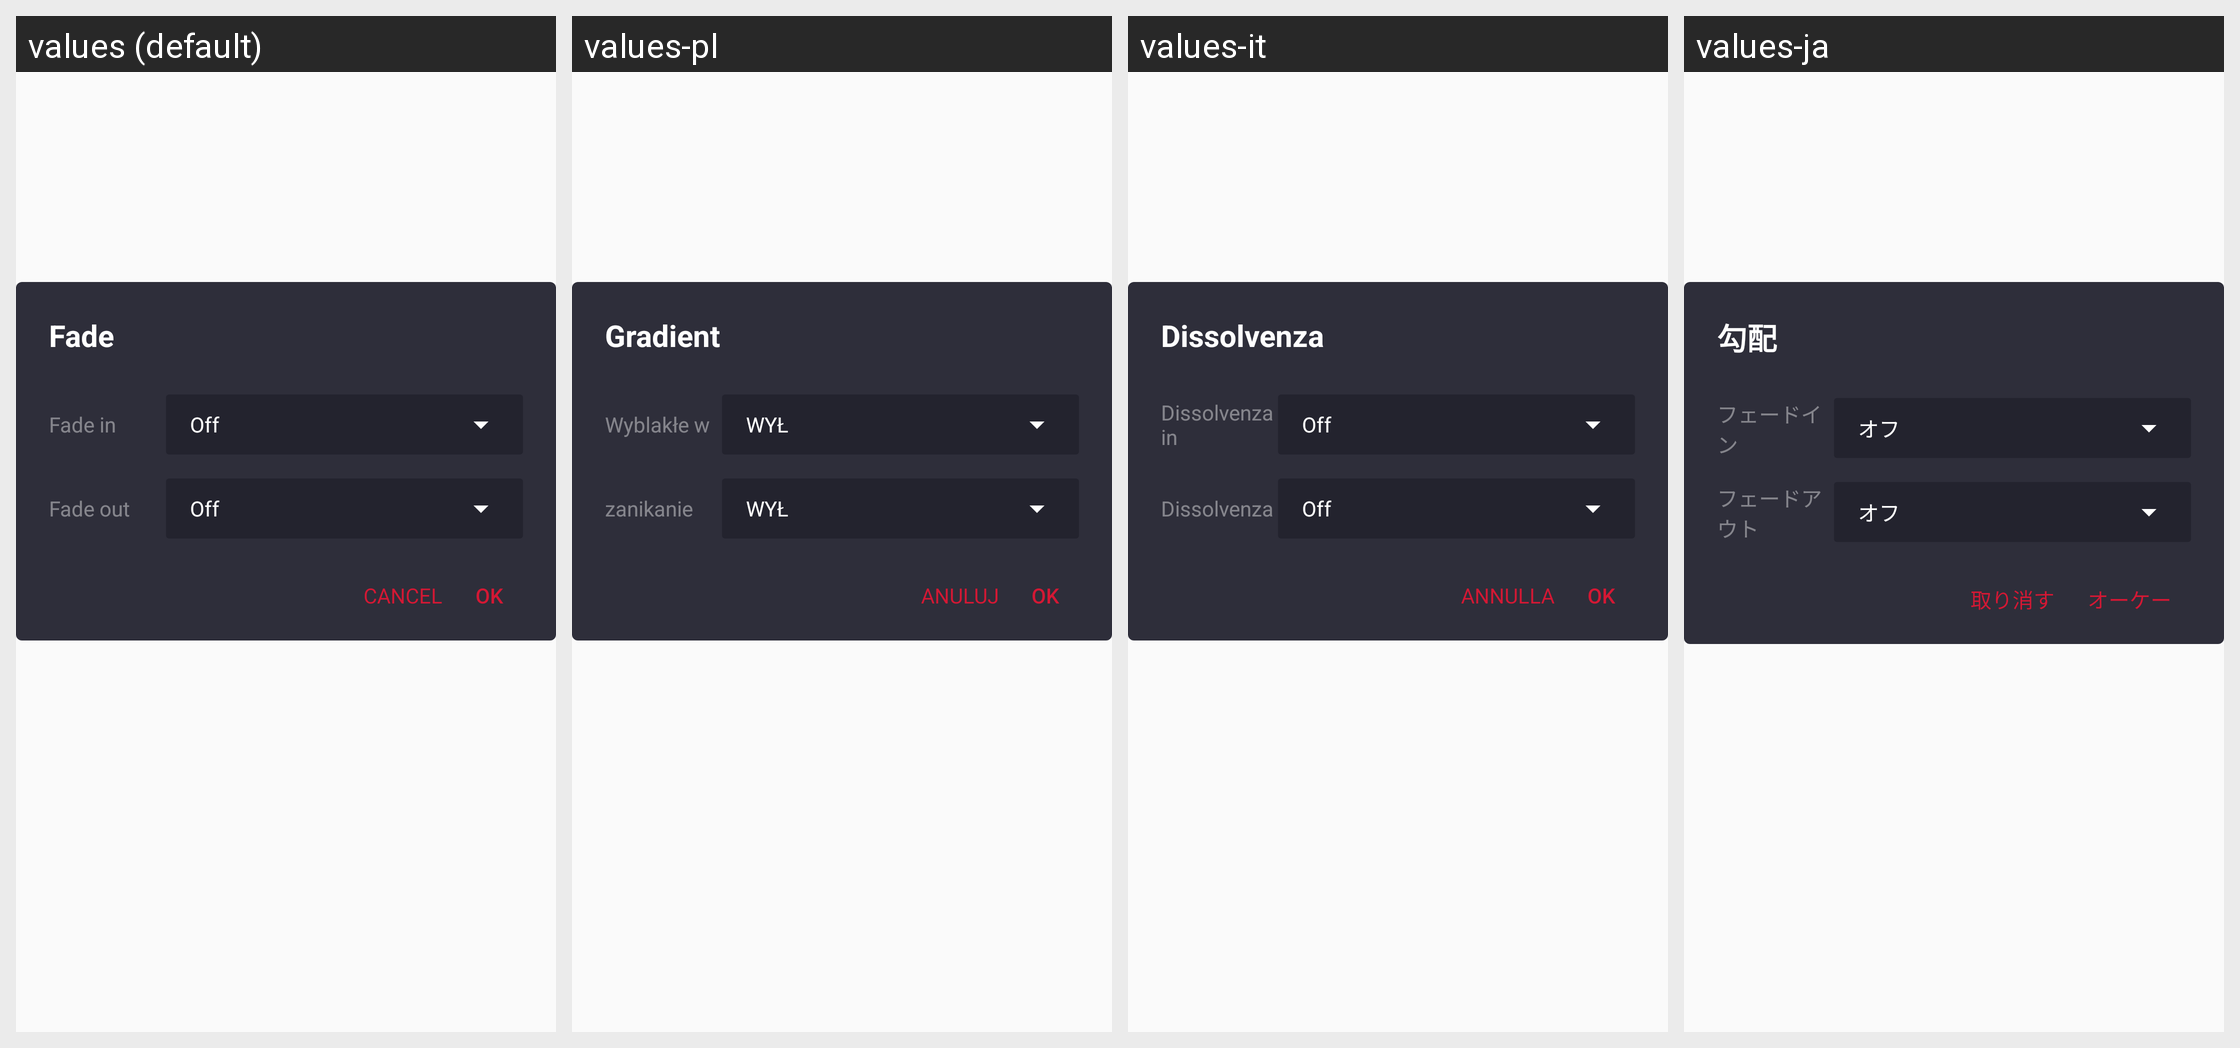

The same Android screen rendered under several of its app's locales, left to right. List the strings drawn on it with the default value and each locale's translation.
Android screen res/layout/layout0021.xml rendered under 4 locales, left to right: values (default), values-pl, values-it, values-ja. Device: Nexus 5 (rendered at 1080×1920; each locale shown at half size, 540×960, under a caption strip naming it); theme style000f.
Other locales in the repository, not shown: values-af, values-am, values-ar, values-as, values-az, values-be, values-bg, values-bn, values-bs, values-ca, values-cs, values-da, values-de, values-el, values-en-rCA, values-en-rGB, values-en-rIN, values-en-rXC, values-es, values-es-rGT, values-es-rMX, values-es-rUS, values-et, values-eu, values-fa, values-fi, values-fr, values-fr-rCA, values-gl, values-gu, values-he, values-hi, values-hr, values-hu, values-hy, values-in, values-is, values-iw, values-ka, values-kk, values-km, values-kn, values-kn-rIN, values-ko, values-ky, values-lo, values-lt, values-lv, values-mk, values-ml, values-ml-rIN, values-mn, values-mr, values-ms, values-my, values-nb, values-ne, values-nl, values-or, values-pa, values-pa-rIN, values-pt, values-pt-rBR, values-pt-rPT, values-ro, values-ru, values-ru-rRU, values-si, values-sk, values-sl, values-sq, values-sr, values-sv, values-sw, values-ta, values-ta-rIN, values-te, values-te-rIN, values-th, values-tl, values-tr, values-uk, values-ur, values-ur-rIN, values-uz, values-vi, values-zh, values-zh-rCN, values-zh-rHK, values-zh-rTW, values-zu.
Strings drawn on this screen, with the default value and each locale's value (text and hints the layout hard-codes, and strings that could not be matched under every locale, appear in the picture but are not listed):

string00a9
  values: Fade
  values-pl: Gradient
  values-it: Dissolvenza
  values-ja: 勾配

string00aa
  values: Fade in
  values-pl: Wyblakłe w
  values-it: Dissolvenza in
  values-ja: フェードイン

string0188
  values: Off
  values-pl: WYŁ
  values-it: Off
  values-ja: オフ

string00ab
  values: Fade out
  values-pl: zanikanie
  values-it: Dissolvenza
  values-ja: フェードアウト

string0191
  values: OK
  values-pl: OK
  values-it: OK
  values-ja: オーケー

string0046
  values: Cancel
  values-pl: Anuluj
  values-it: Annulla
  values-ja: 取り消す
